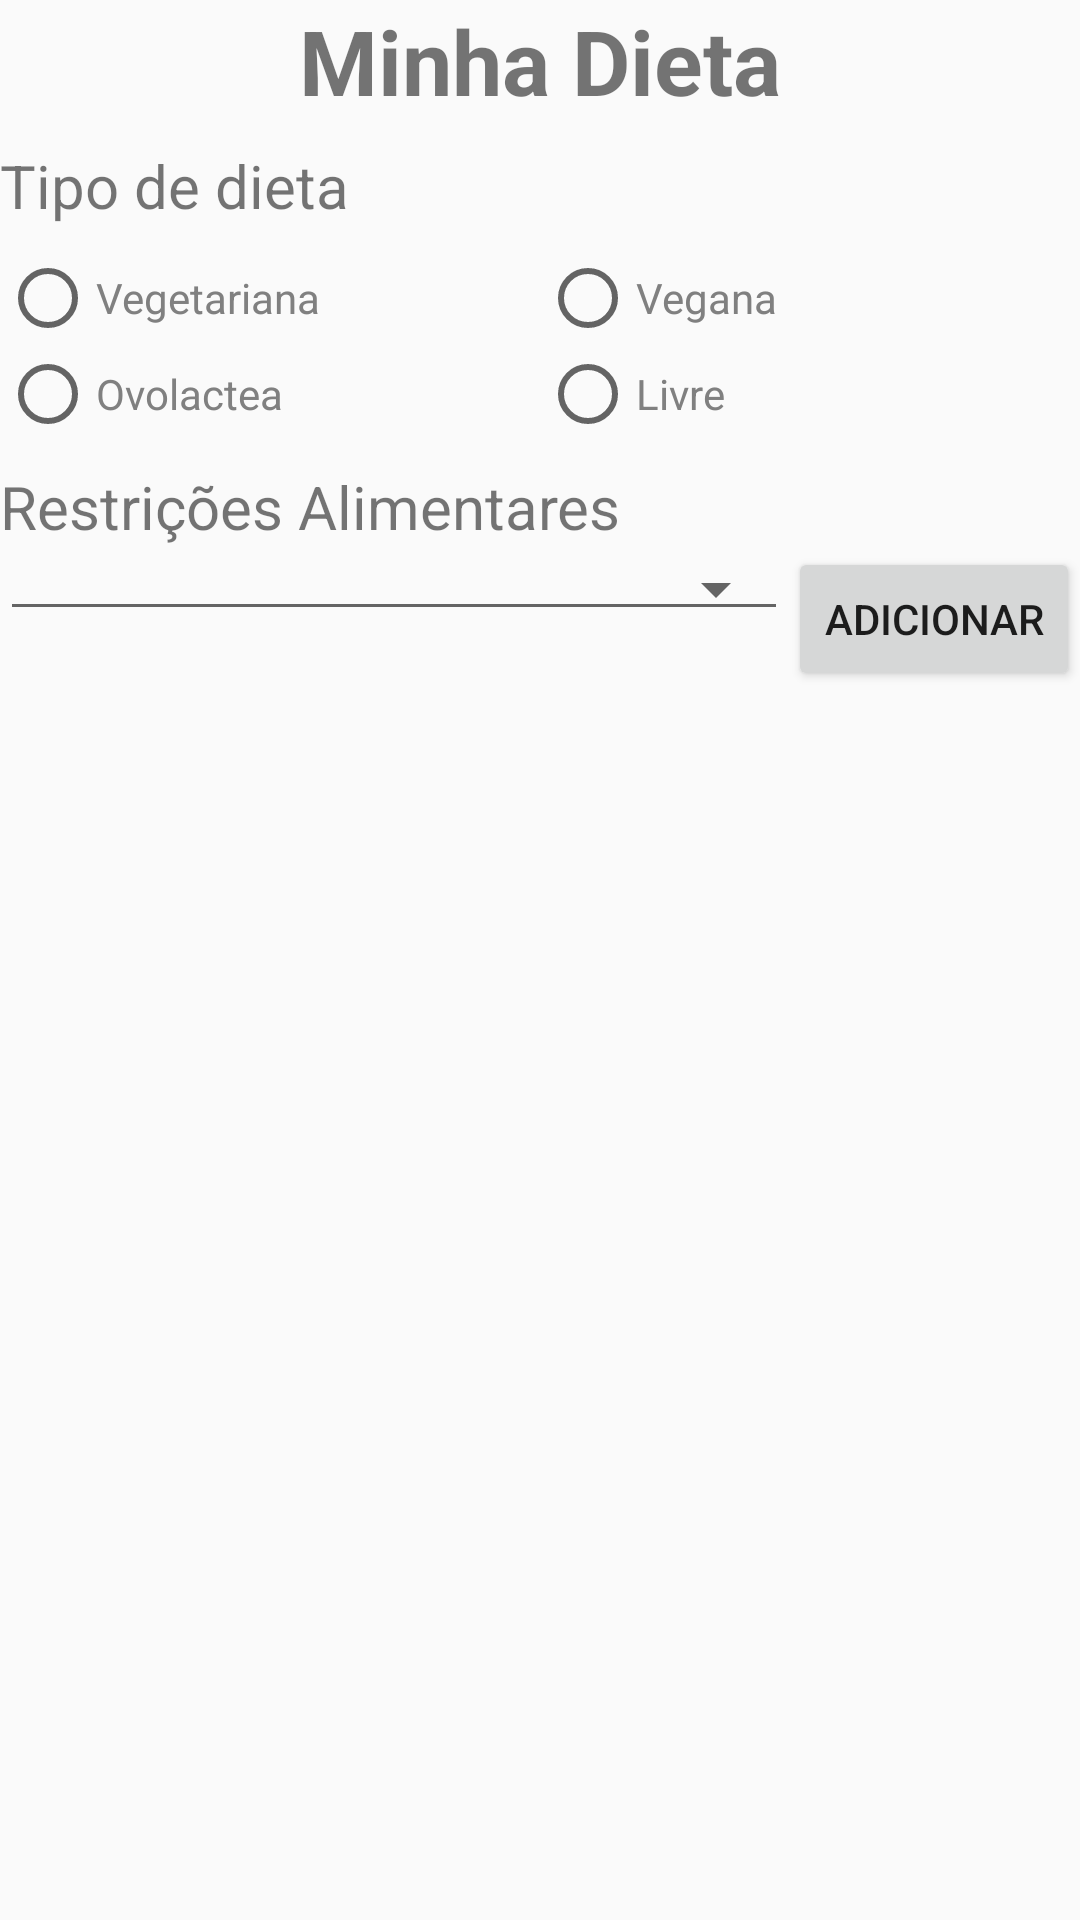

Android layout source for this screen:
<!-- AndroidManifest.xml: application theme AppTheme -->
<!-- res/layout/diet_fragment.xml -->
<?xml version="1.0" encoding="utf-8"?>
<layout xmlns:android="http://schemas.android.com/apk/res/android"
    xmlns:app="http://schemas.android.com/apk/res-auto">

    <data>
        <variable
            name="viewModel"
            type="com.flavorplus.diet.DietViewModel"/>
    </data>

    <androidx.constraintlayout.widget.ConstraintLayout
        android:layout_width="match_parent"
        android:layout_height="match_parent"
        android:layout_marginStart="8dp"
        android:layout_marginEnd="8dp">

        <TextView
            android:id="@+id/tv_title"
            android:layout_width="wrap_content"
            android:layout_height="wrap_content"
            android:text="@string/my_diet"
            android:textSize="30sp"
            android:textStyle="bold"
            app:layout_constraintStart_toStartOf="parent"
            app:layout_constraintEnd_toEndOf="parent"
            app:layout_constraintTop_toTopOf="parent"/>

        <androidx.constraintlayout.widget.ConstraintLayout
            android:layout_width="match_parent"
            android:layout_height="0dp"
            app:layout_constraintTop_toBottomOf="@id/tv_title"
            app:layout_constraintBottom_toBottomOf="parent"
            app:layout_constraintStart_toStartOf="parent"
            android:layout_marginTop="8dp">

            <TextView
                android:id="@+id/tv_show_only"
                android:layout_width="wrap_content"
                android:layout_height="wrap_content"
                android:text="@string/show_only"
                android:textSize="20sp"
                app:layout_constraintStart_toStartOf="parent"
                app:layout_constraintTop_toTopOf="parent"/>

            <GridLayout
                android:id="@+id/gl_diets"
                android:layout_width="match_parent"
                android:layout_height="wrap_content"
                android:columnCount="2"
                app:layout_constraintTop_toBottomOf="@id/tv_show_only"
                app:layout_constraintStart_toStartOf="parent"
                android:layout_marginTop="8dp">

                <androidx.appcompat.widget.AppCompatRadioButton
                    android:id="@+id/rb_vegetarian"
                    android:layout_columnWeight="1"
                    android:layout_width="0dp"
                    android:layout_height="wrap_content"
                    app:layout_constraintTop_toTopOf="parent"
                    app:layout_constraintStart_toStartOf="parent"
                    android:text="Vegetariana"
                    android:textColor="@color/colorPrimaryText"/>

                <androidx.appcompat.widget.AppCompatRadioButton
                    android:id="@+id/rb_vegan"
                    android:layout_columnWeight="1"
                    android:layout_width="0dp"
                    android:layout_height="wrap_content"
                    app:layout_constraintTop_toTopOf="parent"
                    app:layout_constraintStart_toStartOf="parent"
                    android:text="Vegana"
                    android:textColor="@color/colorPrimaryText"/>

                <androidx.appcompat.widget.AppCompatRadioButton
                    android:id="@+id/rb_lactoovo"
                    android:layout_columnWeight="1"
                    android:layout_width="0dp"
                    android:layout_height="wrap_content"
                    app:layout_constraintTop_toTopOf="parent"
                    app:layout_constraintStart_toStartOf="parent"

                    android:text="Ovolactea"
                    android:textColor="@color/colorPrimaryText"/>

                <androidx.appcompat.widget.AppCompatRadioButton
                    android:id="@+id/rb_all"
                    android:layout_columnWeight="1"
                    android:layout_width="0dp"
                    android:layout_height="wrap_content"
                    app:layout_constraintTop_toTopOf="parent"
                    app:layout_constraintStart_toStartOf="parent"
                    android:text="Livre"
                    android:textColor="@color/colorPrimaryText"/>

            </GridLayout>

            <androidx.constraintlayout.widget.ConstraintLayout
                android:layout_width="match_parent"
                android:layout_height="0dp"
                app:layout_constraintTop_toBottomOf="@id/gl_diets"
                app:layout_constraintBottom_toBottomOf="parent"
                app:layout_constraintStart_toStartOf="parent"
                android:paddingTop="8dp">

                <TextView
                    android:id="@+id/tv_restrictions"
                    android:layout_width="wrap_content"
                    android:layout_height="wrap_content"
                    android:text="@string/restrictions"
                    android:textSize="20sp"
                    app:layout_constraintStart_toStartOf="parent"
                    app:layout_constraintTop_toTopOf="parent"/>

                <LinearLayout
                    android:id="@+id/ll_restrictions"
                    android:layout_width="match_parent"
                    android:layout_height="wrap_content"
                    android:orientation="horizontal"
                    app:layout_constraintTop_toBottomOf="@id/tv_restrictions"
                    app:layout_constraintStart_toStartOf="parent">
                    <Spinner
                        android:id="@+id/sp_restriction"
                        style="@style/Widget.AppCompat.Spinner.Underlined"
                        android:layout_width="0dp"
                        android:layout_height="wrap_content"
                        android:layout_weight="1"/>
                    <Button
                        android:id="@+id/bt_add_restriction"
                        android:layout_width="wrap_content"
                        android:layout_height="wrap_content"
                        android:text="@string/add"/>
                </LinearLayout>
                <androidx.recyclerview.widget.RecyclerView
                    android:id="@+id/rv_restrictions"
                    android:layout_width="match_parent"
                    android:layout_height="0dp"
                    app:layout_constraintTop_toBottomOf="@id/ll_restrictions"
                    app:layout_constraintBottom_toBottomOf="parent"
                    app:layout_constraintStart_toStartOf="parent"/>



            </androidx.constraintlayout.widget.ConstraintLayout>

        </androidx.constraintlayout.widget.ConstraintLayout>
    </androidx.constraintlayout.widget.ConstraintLayout>



</layout>
<!-- resources referenced by this layout -->
<resources>
  <color name="colorPrimaryText">#808080</color>
  <string name="add">Adicionar</string>
  <string name="my_diet">Minha Dieta</string>
  <string name="restrictions">Restrições Alimentares</string>
  <string name="show_only">Tipo de dieta</string>
  <style name="AppTheme" parent="Theme.AppCompat.Light.DarkActionBar">
          
          <item name="colorPrimary">@color/colorPrimary</item>
          <item name="colorPrimaryDark">@color/colorPrimaryDark</item>
          <item name="colorAccent">@color/accent</item>
      </style>
  <color name="colorPrimary">#ffa726</color>
  <color name="colorPrimaryDark">#c77800</color>
  <color name="accent">#D81B60</color>
</resources>
